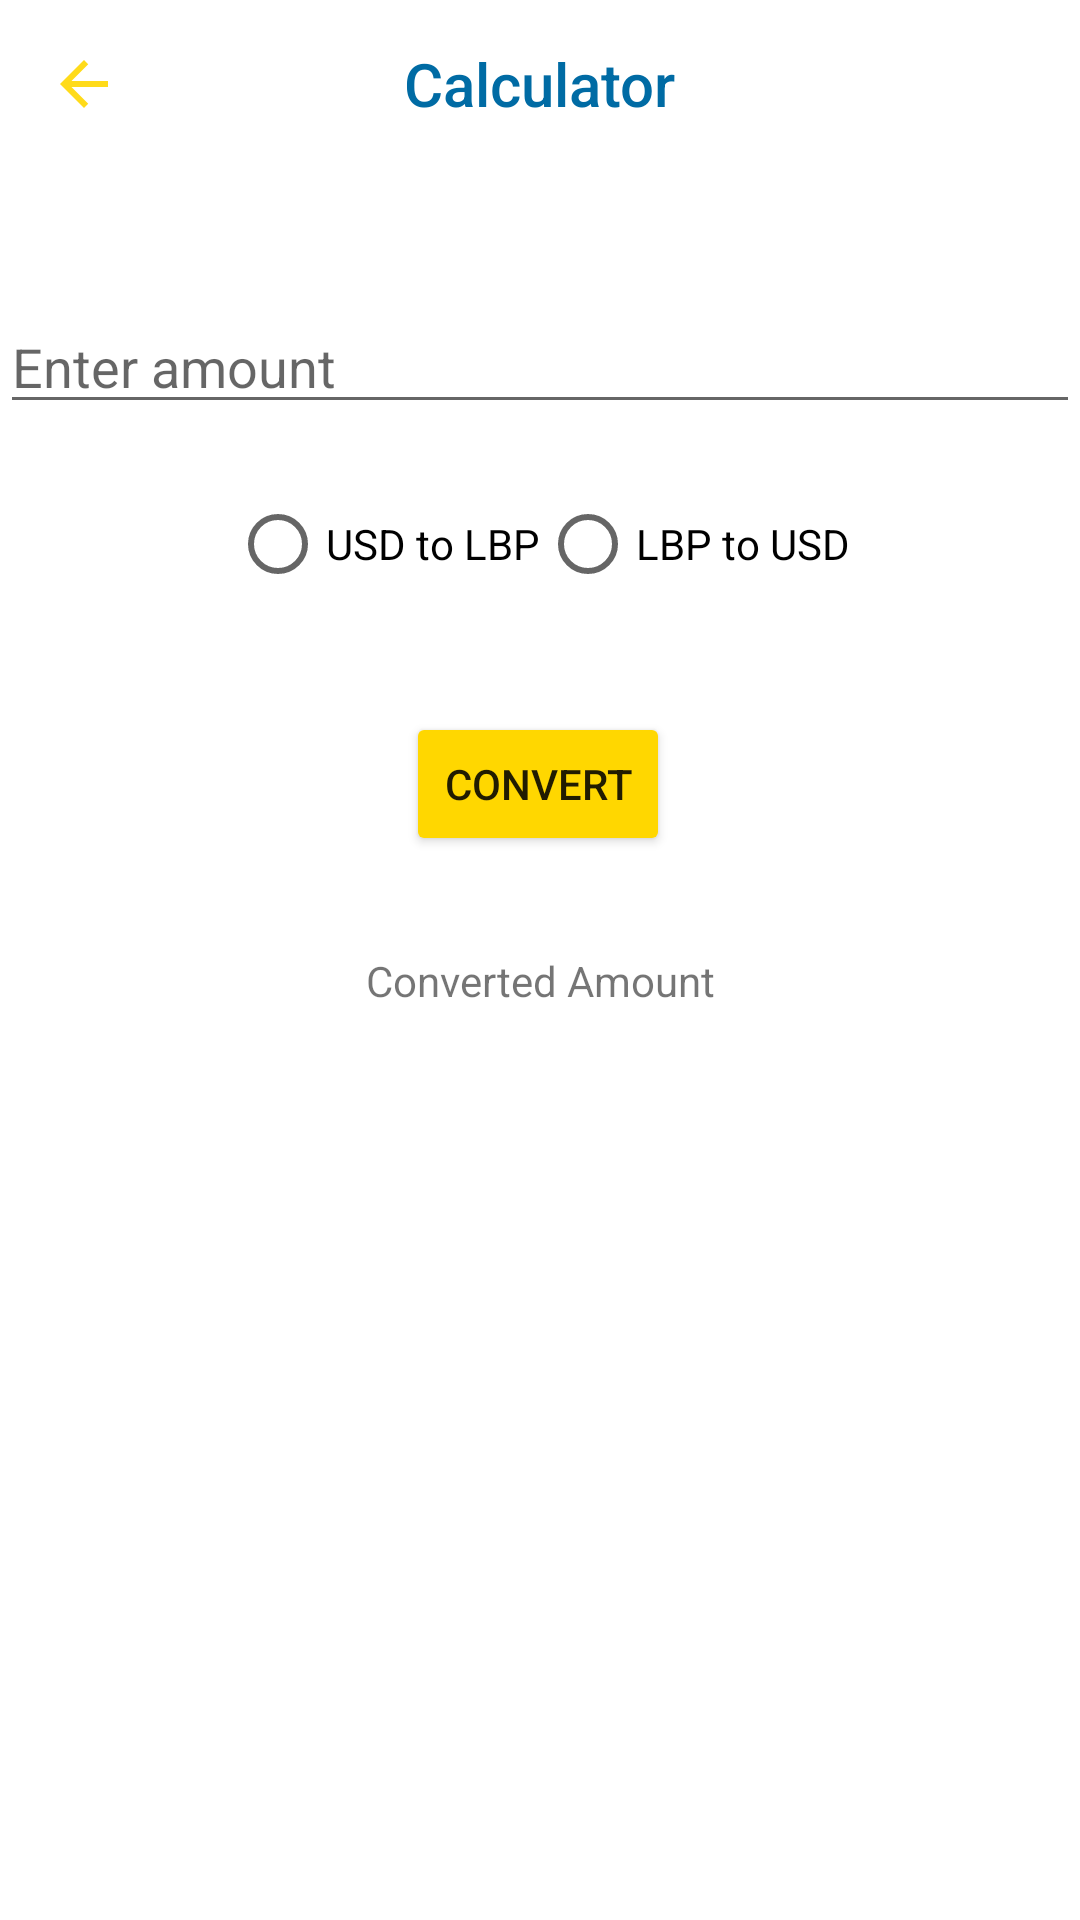

Android layout source for this screen:
<!-- AndroidManifest.xml: application theme Theme.CurrencyExchange -->
<!-- res/layout/activity_calculator.xml -->
<?xml version="1.0" encoding="utf-8"?>
<androidx.constraintlayout.widget.ConstraintLayout xmlns:android="http://schemas.android.com/apk/res/android"
    xmlns:app="http://schemas.android.com/apk/res-auto"
    xmlns:tools="http://schemas.android.com/tools"
    android:layout_width="match_parent"
    android:layout_height="match_parent"
    tools:context=".Calculator">

    <androidx.appcompat.widget.Toolbar
        android:id="@+id/toolbar"
        android:layout_width="0dp"
        android:layout_height="?attr/actionBarSize"
        android:background="@color/white"
        android:theme="@style/ThemeOverlay.AppCompat.Dark.ActionBar"
        app:layout_constraintTop_toTopOf="parent"
        app:layout_constraintStart_toStartOf="parent"
        app:layout_constraintEnd_toEndOf="parent"
        android:paddingStart="16dp"
        android:paddingEnd="16dp">

        <ImageButton
            android:id="@+id/backButton"
            android:layout_width="wrap_content"
            android:layout_height="match_parent"
            android:background="?attr/selectableItemBackgroundBorderless"
            android:src="@drawable/ic_back"
         />

        <TextView
            android:id="@+id/toolbarTitle"
            android:layout_width="wrap_content"
            android:layout_height="match_parent"
            android:text="Calculator"
            android:textAppearance="@style/TextAppearance.AppCompat.Widget.ActionBar.Title"
            android:layout_gravity="center"
            android:gravity="center_vertical"
            android:textColor="@color/Vibrant_Blue"
            android:layout_marginStart="16dp" />

    </androidx.appcompat.widget.Toolbar>



    <EditText
        android:id="@+id/etAmount"
        android:layout_width="0dp"
        android:layout_height="wrap_content"
        android:layout_marginTop="44dp"
        android:hint="Enter amount"
        android:inputType="numberDecimal"
        app:layout_constraintEnd_toEndOf="parent"
        app:layout_constraintHorizontal_bias="0.0"
        app:layout_constraintStart_toStartOf="parent"
        app:layout_constraintTop_toBottomOf="@id/toolbar" />

    <RadioGroup
        android:id="@+id/rgConversionDirection"
        android:layout_width="wrap_content"
        android:layout_height="wrap_content"
        android:orientation="horizontal"
        app:layout_constraintTop_toBottomOf="@id/etAmount"
        app:layout_constraintStart_toStartOf="parent"
        app:layout_constraintEnd_toEndOf="parent"
        android:layout_marginTop="16dp">

        <RadioButton
            android:id="@+id/rbUsdToLbp"
            android:layout_width="wrap_content"
            android:layout_height="wrap_content"
            android:text="USD to LBP"/>

        <RadioButton
            android:id="@+id/rbLbpToUsd"
            android:layout_width="wrap_content"
            android:layout_height="wrap_content"
            android:text="LBP to USD"/>
    </RadioGroup>
    <Button
        android:id="@+id/btnConvert"
        android:layout_width="wrap_content"
        android:layout_height="wrap_content"
        android:layout_marginTop="32dp"
        android:text="Convert"
        android:backgroundTint="@color/Gold"
        app:layout_constraintEnd_toEndOf="parent"
        app:layout_constraintHorizontal_bias="0.498"
        app:layout_constraintStart_toStartOf="parent"
        app:layout_constraintTop_toBottomOf="@id/rgConversionDirection" />

    <TextView
        android:id="@+id/tvConvertedAmount"
        android:layout_width="wrap_content"
        android:layout_height="wrap_content"
        android:layout_marginTop="32dp"
        android:text="Converted Amount"
        app:layout_constraintEnd_toEndOf="parent"
        app:layout_constraintStart_toStartOf="parent"
        app:layout_constraintTop_toBottomOf="@id/btnConvert" />
</androidx.constraintlayout.widget.ConstraintLayout>
<!-- resources referenced by this layout -->
<resources>
  <color name="Gold">#FFD700</color>
  <color name="Vibrant_Blue">#006BA4</color>
  <color name="white">#FFFFFFFF</color>
  <!-- drawable ic_back (drawable) -->
  <vector android:alpha="0.9" android:autoMirrored="true"
      android:height="24dp" android:tint="@color/Gold"
      android:viewportHeight="24" android:viewportWidth="24"
      android:width="24dp" xmlns:android="http://schemas.android.com/apk/res/android">
      <path android:fillColor="@android:color/white" android:pathData="M20,11H7.83l5.59,-5.59L12,4l-8,8 8,8 1.41,-1.41L7.83,13H20v-2z"/>
  </vector>
  <style name="Theme.CurrencyExchange" parent="Theme.MaterialComponents.Light.NoActionBar">
          <item name="colorOnSecondary">@android:color/white</item>
          <item name="colorSecondary">@color/purple_500</item>
      </style>
  <color name="purple_500">#FF6200EE</color>
</resources>
